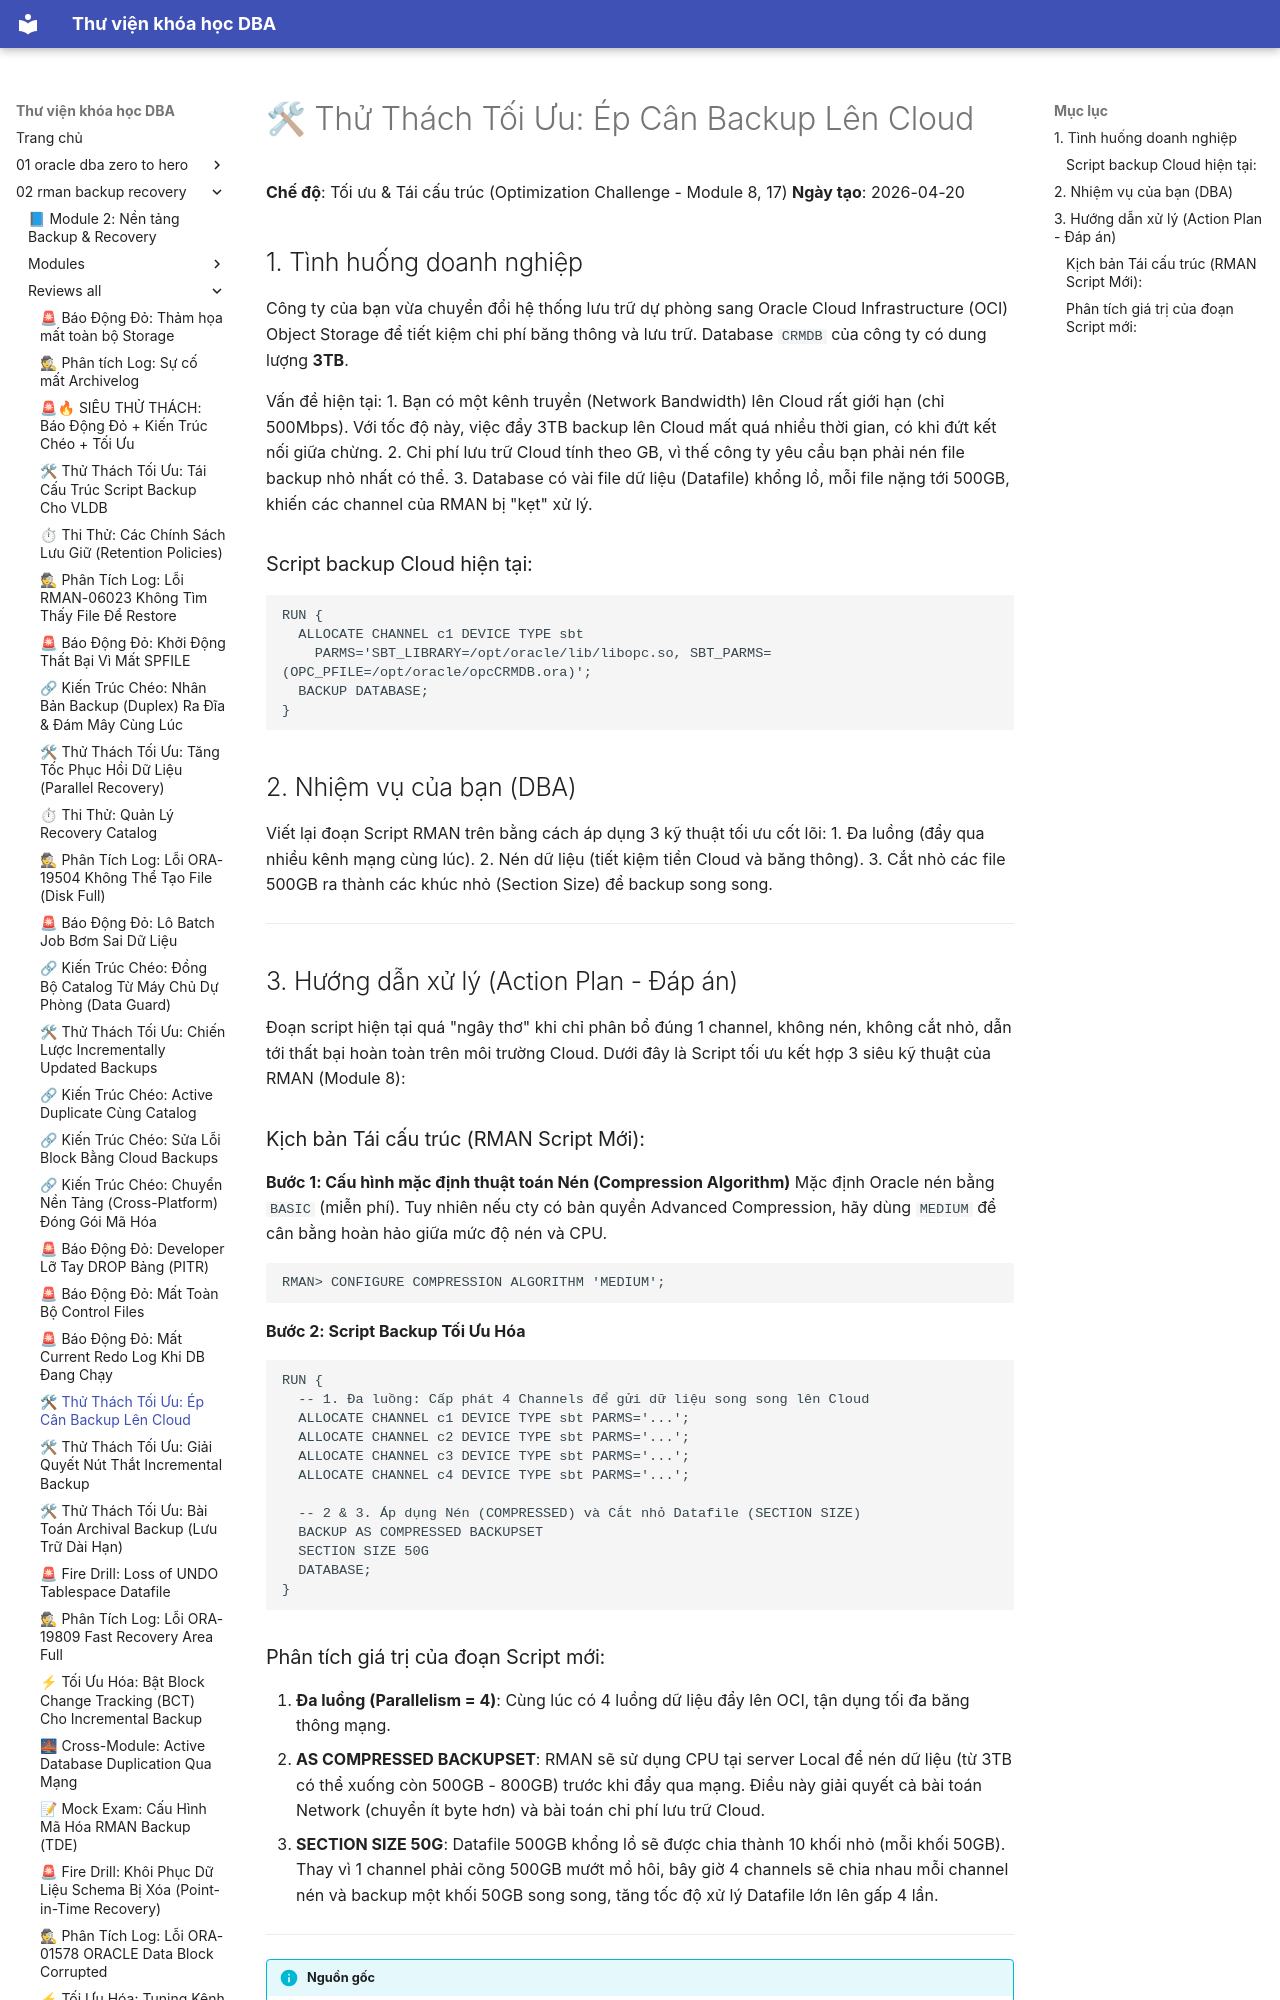

repository: quochuyag/MkDocs_local · page: 02-rman-backup-recovery/reviews-all/2026-20260420-optimize-compressionforcloud/index.html · generator: mkdocs

---
title: '🛠 Thử Thách Tối Ưu: Ép Cân Backup Lên Cloud'
course: 02-rman-backup-recovery
source: Oracle-Database-Backup-and-Recovery-using-RMAN/reviews_all/20260420_Optimize_CompressionForCloud.md
---

# 🛠 Thử Thách Tối Ưu: Ép Cân Backup Lên Cloud

**Chế độ**: Tối ưu & Tái cấu trúc (Optimization Challenge - Module 8, 17)
**Ngày tạo**: 2026-04-20

## 1. Tình huống doanh nghiệp
Công ty của bạn vừa chuyển đổi hệ thống lưu trữ dự phòng sang Oracle Cloud Infrastructure (OCI) Object Storage để tiết kiệm chi phí băng thông và lưu trữ. 
Database `CRMDB` của công ty có dung lượng **3TB**.

Vấn đề hiện tại:
1. Bạn có một kênh truyền (Network Bandwidth) lên Cloud rất giới hạn (chỉ 500Mbps). Với tốc độ này, việc đẩy 3TB backup lên Cloud mất quá nhiều thời gian, có khi đứt kết nối giữa chừng.
2. Chi phí lưu trữ Cloud tính theo GB, vì thế công ty yêu cầu bạn phải nén file backup nhỏ nhất có thể.
3. Database có vài file dữ liệu (Datafile) khổng lồ, mỗi file nặng tới 500GB, khiến các channel của RMAN bị "kẹt" xử lý.

### Script backup Cloud hiện tại:
```rman
RUN {
  ALLOCATE CHANNEL c1 DEVICE TYPE sbt 
    PARMS='SBT_LIBRARY=/opt/oracle/lib/libopc.so, SBT_PARMS=(OPC_PFILE=/opt/oracle/opcCRMDB.ora)';
  BACKUP DATABASE;
}
```

## 2. Nhiệm vụ của bạn (DBA)
Viết lại đoạn Script RMAN trên bằng cách áp dụng 3 kỹ thuật tối ưu cốt lõi:
1. Đa luồng (đẩy qua nhiều kênh mạng cùng lúc).
2. Nén dữ liệu (tiết kiệm tiền Cloud và băng thông).
3. Cắt nhỏ các file 500GB ra thành các khúc nhỏ (Section Size) để backup song song.

---

## 3. Hướng dẫn xử lý (Action Plan - Đáp án)

Đoạn script hiện tại quá "ngây thơ" khi chỉ phân bổ đúng 1 channel, không nén, không cắt nhỏ, dẫn tới thất bại hoàn toàn trên môi trường Cloud.
Dưới đây là Script tối ưu kết hợp 3 siêu kỹ thuật của RMAN (Module 8):

### Kịch bản Tái cấu trúc (RMAN Script Mới):

**Bước 1: Cấu hình mặc định thuật toán Nén (Compression Algorithm)**
Mặc định Oracle nén bằng `BASIC` (miễn phí). Tuy nhiên nếu cty có bản quyền Advanced Compression, hãy dùng `MEDIUM` để cân bằng hoàn hảo giữa mức độ nén và CPU.
```rman
RMAN> CONFIGURE COMPRESSION ALGORITHM 'MEDIUM';
```

**Bước 2: Script Backup Tối Ưu Hóa**
```rman
RUN {
  -- 1. Đa luồng: Cấp phát 4 Channels để gửi dữ liệu song song lên Cloud
  ALLOCATE CHANNEL c1 DEVICE TYPE sbt PARMS='...';
  ALLOCATE CHANNEL c2 DEVICE TYPE sbt PARMS='...';
  ALLOCATE CHANNEL c3 DEVICE TYPE sbt PARMS='...';
  ALLOCATE CHANNEL c4 DEVICE TYPE sbt PARMS='...';
  
  -- 2 & 3. Áp dụng Nén (COMPRESSED) và Cắt nhỏ Datafile (SECTION SIZE)
  BACKUP AS COMPRESSED BACKUPSET 
  SECTION SIZE 50G 
  DATABASE;
}
```
